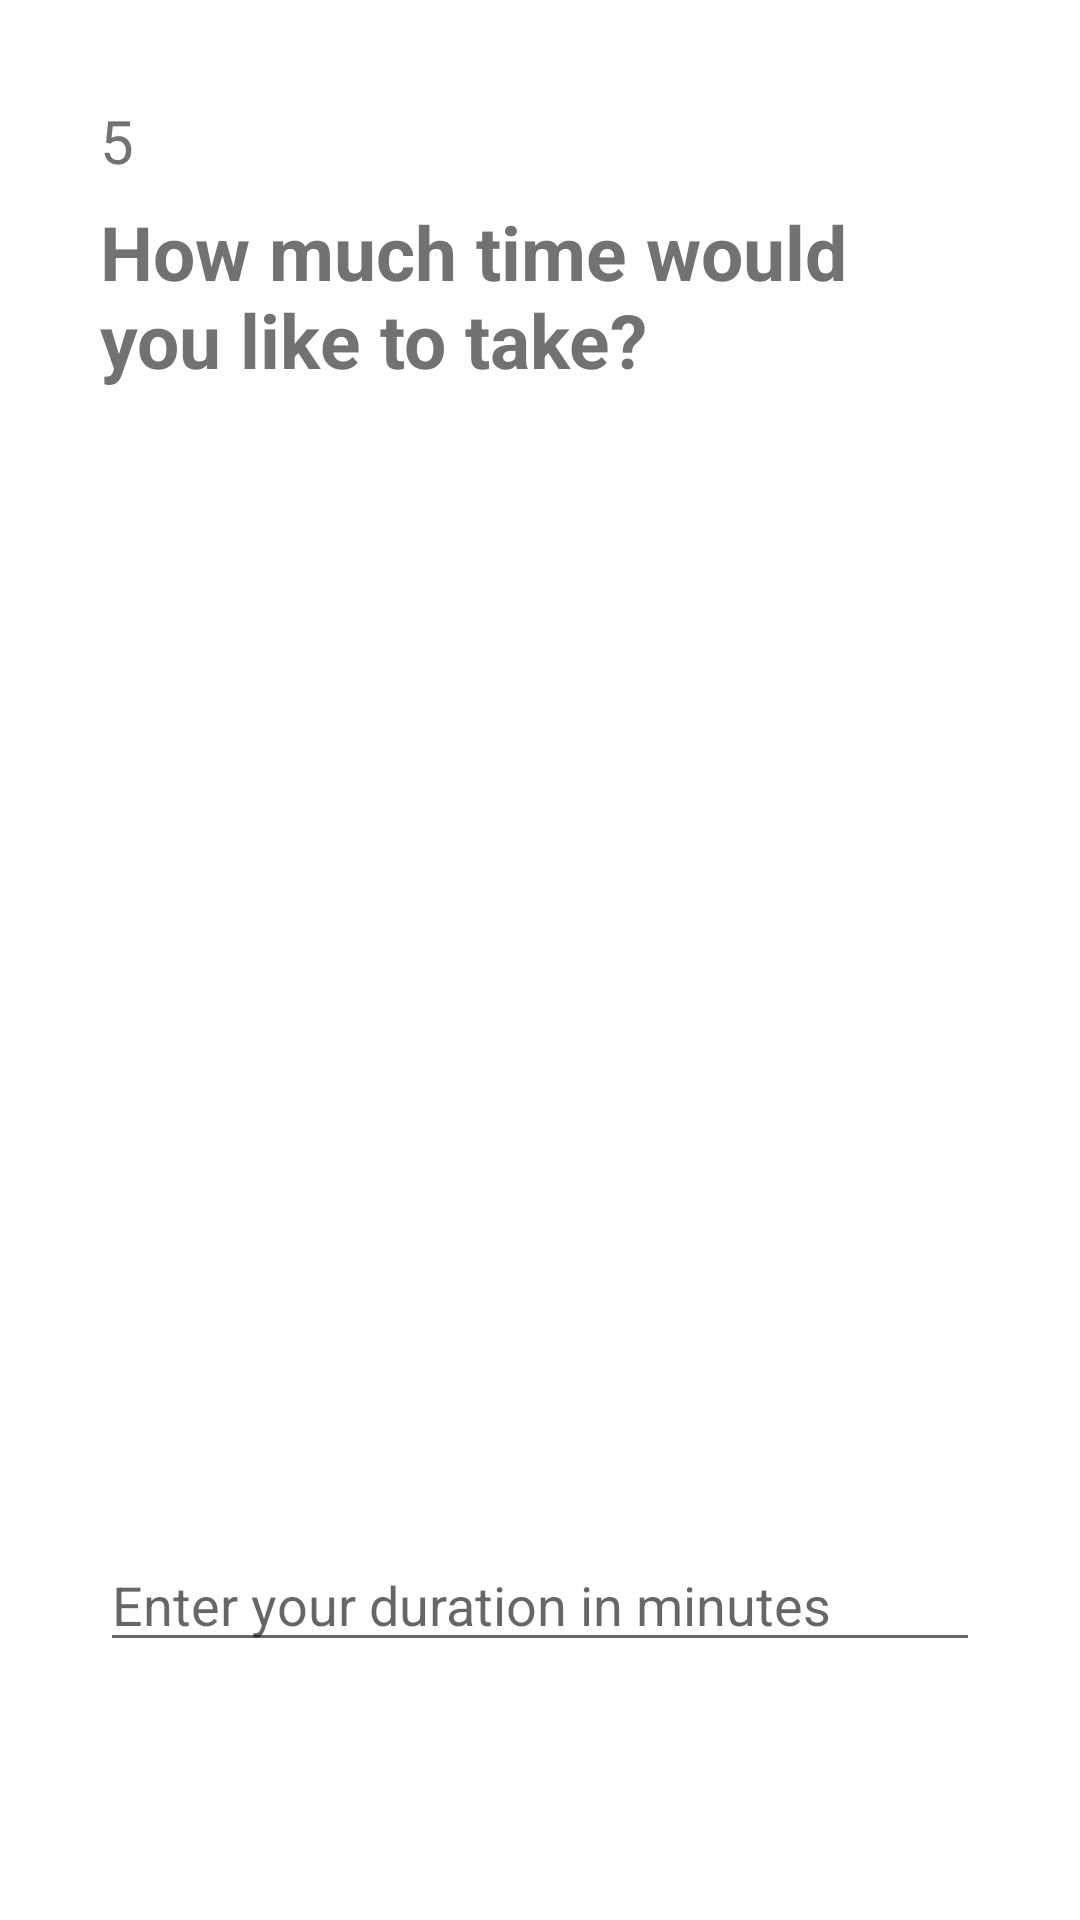

Write the Android layout XML for this screen, with the resource values it uses.
<!-- AndroidManifest.xml: application theme Theme.StudyWithMe -->
<!-- res/layout/fragment_quest4.xml -->
<?xml version="1.0" encoding="utf-8"?>
<androidx.constraintlayout.widget.ConstraintLayout xmlns:android="http://schemas.android.com/apk/res/android"
    xmlns:app="http://schemas.android.com/apk/res-auto"
    xmlns:tools="http://schemas.android.com/tools"
    android:layout_width="match_parent"
    android:layout_height="match_parent"
    tools:context=".ui.questionnaire.Quest1Fragment"
    android:id="@+id/fragmentQuest3">

    <LinearLayout
        android:layout_width="match_parent"
        android:layout_height="wrap_content"
        android:orientation="vertical"
        android:layout_margin="40px"
        android:padding="50px"
        app:layout_constraintStart_toStartOf="parent"
        app:layout_constraintTop_toTopOf="parent"
        android:textColor="@color/darkGrey"
        >

        <TextView
            android:id="@+id/hlFrag4"
            android:layout_width="wrap_content"
            android:layout_height="wrap_content"
            android:text="5"
            android:textSize="20dp"
            android:layout_margin="10px"
            android:textColor="@color/darkGrey"
            />

        <TextView
            android:id="@+id/tvQuest4"
            android:layout_width="wrap_content"
            android:layout_height="match_parent"
            android:gravity="left|center"
            android:text="How much time would you like to take?"
            android:textSize="25dp"
            android:textStyle="bold"
            android:layout_margin="10px"
            android:textColor="@color/darkGrey"
            />

        <ImageView
            android:id="@+id/iv_duration"
            android:layout_width="357dp"
            android:layout_height="376dp"
            app:layout_constraintEnd_toEndOf="parent"
            app:layout_constraintStart_toStartOf="parent"
            app:layout_constraintTop_toTopOf="parent"
            tools:srcCompat="@drawable/season_change"
            android:layout_gravity="center"
            />


        <EditText
            android:layout_width="match_parent"
            android:layout_height="wrap_content"
            android:id="@+id/editQuest4"
            android:hint="Enter your duration in minutes"
            android:layout_margin="10px"
            android:textColor="@color/darkGrey"
            android:inputType="number"
            />

    </LinearLayout>

</androidx.constraintlayout.widget.ConstraintLayout>
<!-- resources referenced by this layout -->
<resources>
  <color name="darkGrey">#727272</color>
  <!-- drawable season_change: png bitmap (drawable, 92161 bytes) -->
  <style name="Theme.StudyWithMe" parent="Theme.MaterialComponents.DayNight">
          
          <item name="colorPrimary">@color/white</item>
          <item name="colorPrimaryVariant">@color/darkGrey</item>
          <item name="colorOnPrimary">@color/black</item>
          
          <item name="colorSecondary">@color/lightBlue</item>
          <item name="colorSecondaryVariant">@color/darkBlue</item>
          <item name="colorOnSecondary">@color/white</item>
          
          <item name="navigationBackgroundColor">@color/white</item>
          <item name="selectedColor">@color/darkBlue</item>
          <item name="unselectedColor">@color/grey</item>
          
          <item name="android:navigationBarColor">@color/white</item>
          <item name="android:statusBarColor">@android:color/transparent</item>
  
          
          <item name="android:windowAnimationStyle">@style/ActivityAnimations</item>
      </style>
  <color name="white">#ffffff</color>
  <color name="black">#000000</color>
  <color name="lightBlue">#516c8d</color>
  <color name="darkBlue">#244160</color>
  <color name="grey">#686868</color>
  <style name="ActivityAnimations" parent="@android:style/Animation.Activity">
          <item name="android:activityOpenEnterAnimation">@anim/fade_in</item>
          <item name="android:activityOpenExitAnimation">@anim/fade_out</item>
          <item name="android:activityCloseEnterAnimation">@anim/fade_in</item>
          <item name="android:activityCloseExitAnimation">@anim/fade_out</item>
      </style>
</resources>
